2-way image classification set "crops" from GitHub (muhammad-zainal-muttaqin/Anylabel); label vocabulary: ripe, unripe.

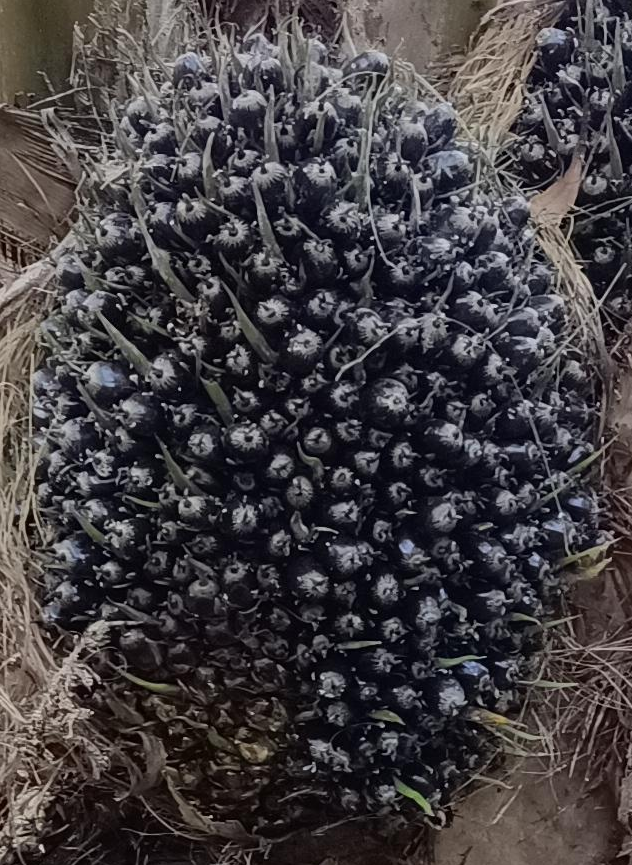
Label: unripe

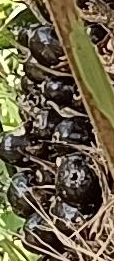
Label: unripe

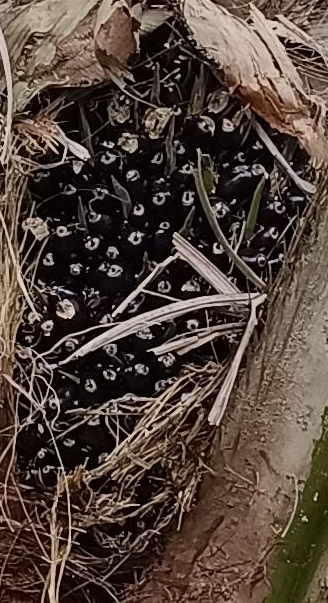
Label: unripe

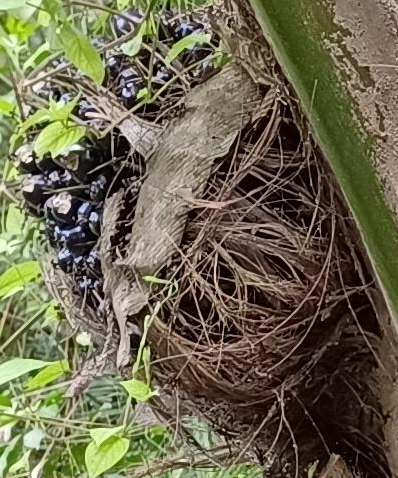
Label: unripe

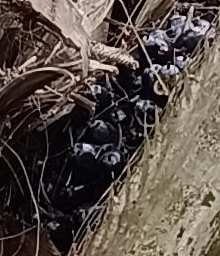
Label: unripe

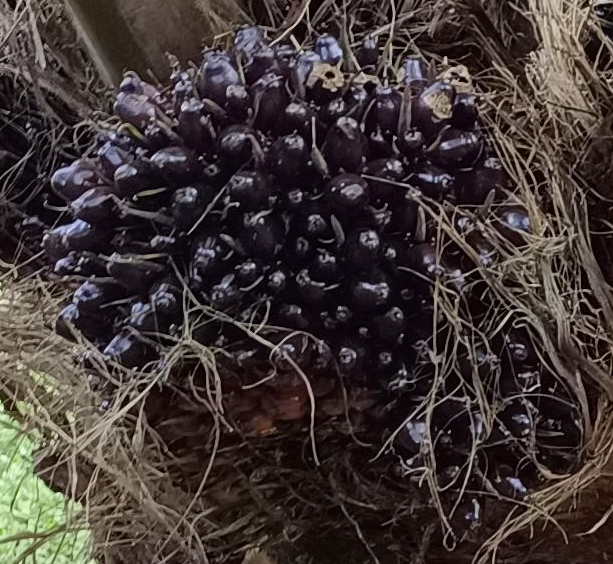
Label: ripe
